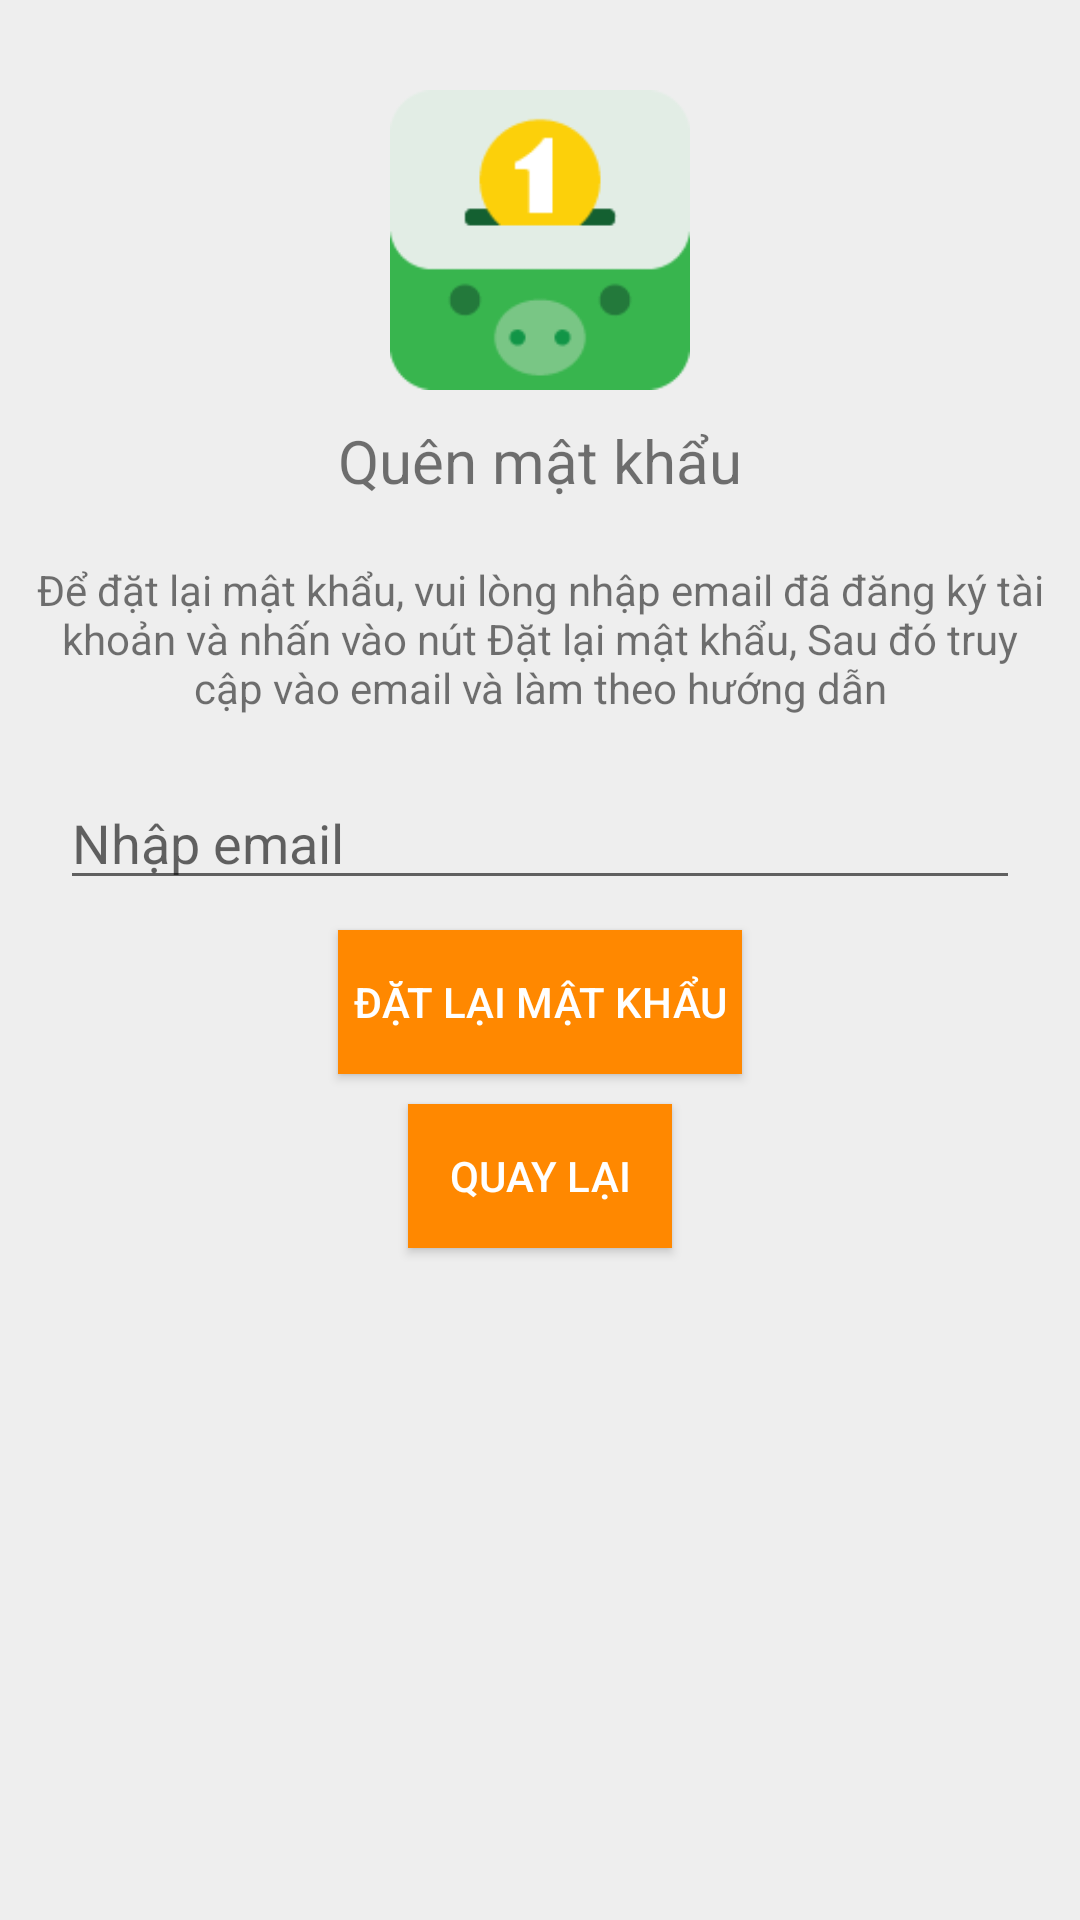

The Android layout XML behind this screen, and the referenced resources:
<!-- AndroidManifest.xml: application theme AppTheme -->
<!-- res/layout/activity_forgot_password.xml -->
<?xml version="1.0" encoding="utf-8"?>
<LinearLayout xmlns:android="http://schemas.android.com/apk/res/android"
    xmlns:app="http://schemas.android.com/apk/res-auto"
    xmlns:tools="http://schemas.android.com/tools"
    android:layout_width="match_parent"
    android:layout_height="match_parent"
    android:orientation="vertical"
    tools:context=".account.ForgotPasswordActivity">
    <ImageView
        android:id="@+id/imageView"
        android:layout_width="match_parent"
        android:layout_height="100dp"
        app:srcCompat="@drawable/ic_launcher_ml"
        android:layout_marginTop="30dp"
        />

    <TextView
        android:layout_width="wrap_content"
        android:layout_height="wrap_content"
        android:layout_gravity="center_horizontal"
        android:padding="10dp"
        android:text="@string/forgot_password"
        android:textSize="20dp" />

    <TextView
        android:layout_width="wrap_content"
        android:layout_height="wrap_content"
        android:layout_marginBottom="10dp"
        android:gravity="center_horizontal"
        android:padding="10dp"
        android:text="@string/to_reset_password"
        android:textSize="14dp" />

    <EditText
        android:id="@+id/txt_reset_email"
        android:layout_width="match_parent"
        android:layout_height="wrap_content"
        android:layout_marginRight="20dp"
        android:layout_marginLeft="20dp"
        android:hint="@string/enter_your_email"
        android:inputType="textEmailAddress" />

    <Button
        android:id="@+id/btn_reset_password"
        android:layout_width="wrap_content"
        android:layout_height="wrap_content"
        android:layout_marginTop="10dp"
        android:text="@string/reset_password"
        android:textColor="#ffffff"
        android:background="#ff8800"
        android:layout_gravity="center"
        android:padding="5dp"/>
    <Button
        android:id="@+id/btnBack"
        android:layout_width="wrap_content"
        android:layout_height="wrap_content"
        android:layout_marginTop="10dp"
        android:text="@string/back"
        android:textColor="#ffffff"
        android:background="#ff8800"
        android:layout_gravity="center"
        android:padding="5dp"/>

</LinearLayout>
<!-- resources referenced by this layout -->
<resources>
  <!-- drawable ic_launcher_ml: png bitmap (drawable, 1788 bytes) -->
  <string name="back">Quay lại</string>
  <string name="enter_your_email">Nhập email</string>
  <string name="forgot_password">Quên mật khẩu</string>
  <string name="reset_password">Đặt lại mật khẩu</string>
  <string name="to_reset_password">Để đặt lại mật khẩu, vui lòng nhập email đã đăng ký tài khoản và nhấn vào nút Đặt lại mật khẩu, Sau đó truy cập vào email và làm theo hướng dẫn</string>
  <style name="AppTheme" parent="Theme.AppCompat.Light.DarkActionBar">
          
          <item name="colorPrimary">@color/colorPrimary</item>
          <item name="colorPrimaryDark">@color/colorPrimaryDark</item>
          <item name="colorAccent">@color/colorAccent</item>
          <item name="android:colorBackground">@color/colorBackgroundPrimary</item>
          
      </style>
  <color name="colorPrimary">@color/p_500</color>
  <color name="colorPrimaryDark">@color/p_750</color>
  <color name="colorAccent">@color/a_200</color>
  <color name="colorBackgroundPrimary">#EEEEEE</color>
  <color name="p_500">#2db84c</color>
  <color name="p_750">#247936</color>
  <color name="a_200">#5af158</color>
</resources>
